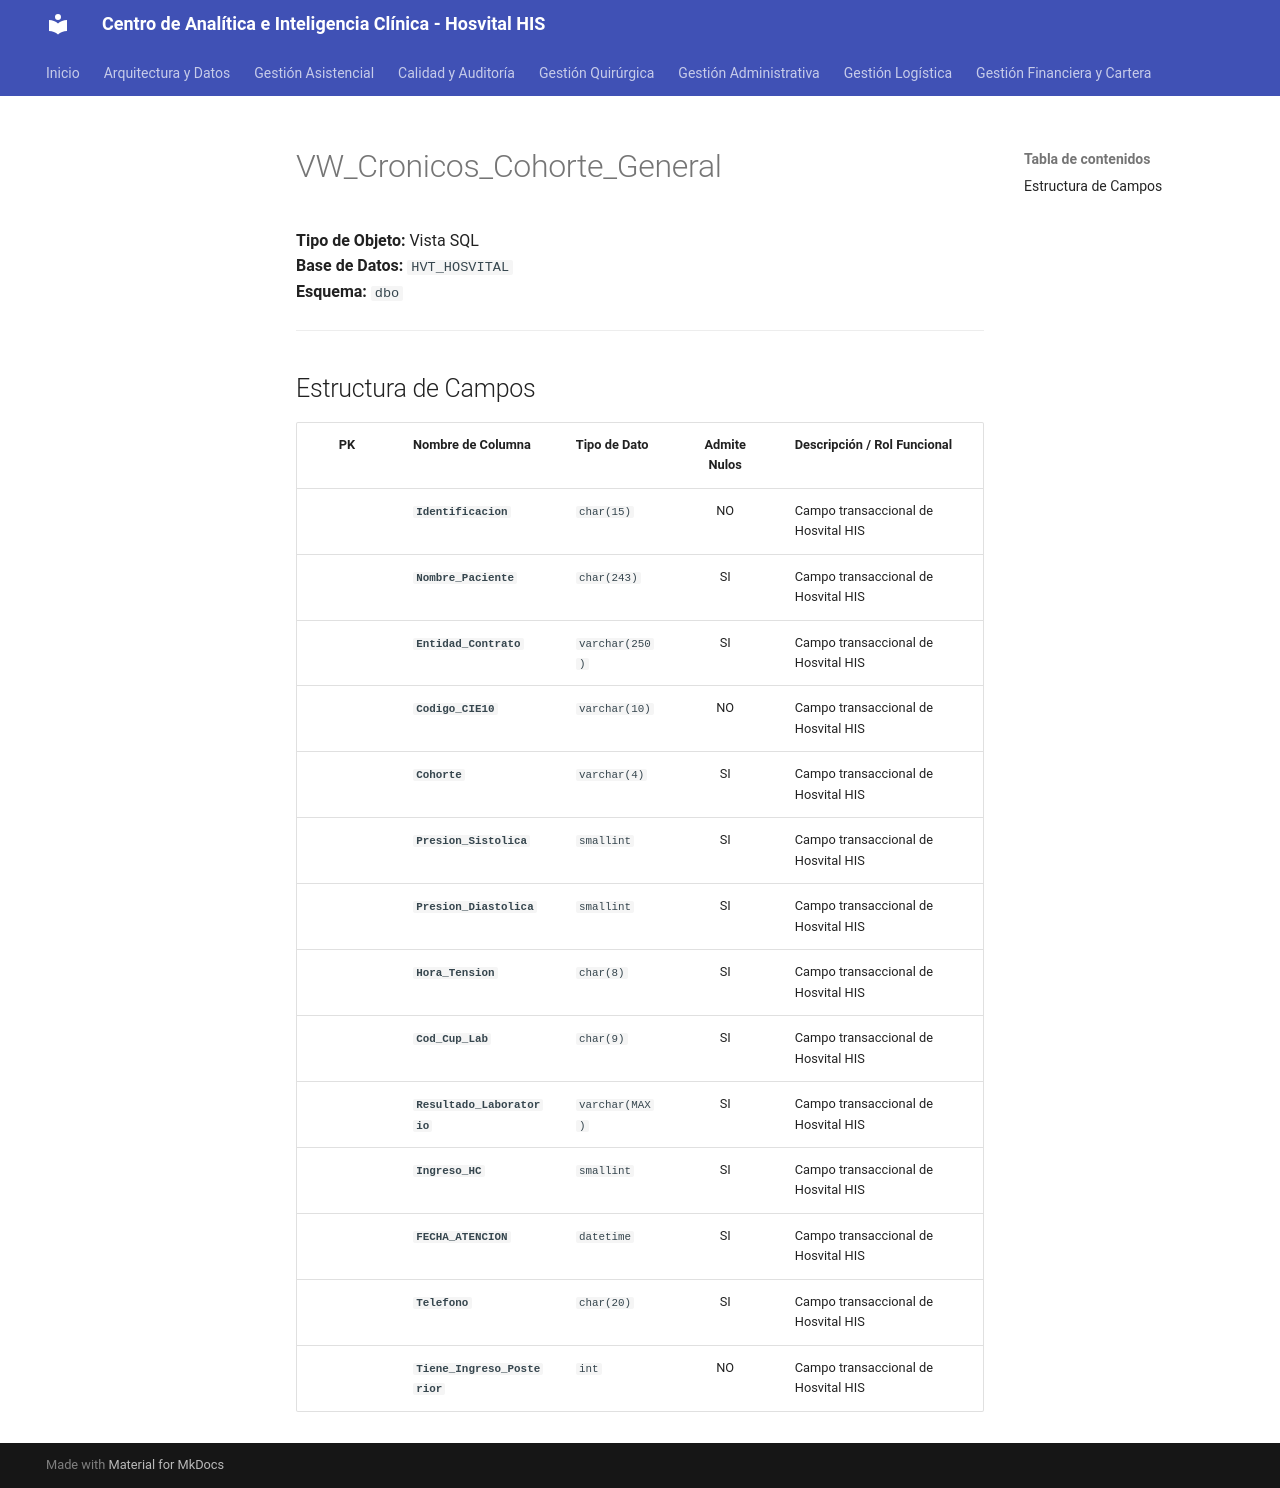

repository: SoporteSaludtech/superset-docs · page: diccionario-general/VW_Cronicos_Cohorte_General/index.html · generator: mkdocs

# VW_Cronicos_Cohorte_General

**Tipo de Objeto:** Vista SQL  
**Base de Datos:** `HVT_HOSVITAL`  
**Esquema:** `dbo`

---

## Estructura de Campos

| PK | Nombre de Columna | Tipo de Dato | Admite Nulos | Descripción / Rol Funcional |
| :-: | :--- | :--- | :-: | :--- |
|  | **`Identificacion`** | `char(15)` | NO | Campo transaccional de Hosvital HIS |
|  | **`Nombre_Paciente`** | `char(243)` | SI | Campo transaccional de Hosvital HIS |
|  | **`Entidad_Contrato`** | `varchar(250)` | SI | Campo transaccional de Hosvital HIS |
|  | **`Codigo_CIE10`** | `varchar(10)` | NO | Campo transaccional de Hosvital HIS |
|  | **`Cohorte`** | `varchar(4)` | SI | Campo transaccional de Hosvital HIS |
|  | **`Presion_Sistolica`** | `smallint` | SI | Campo transaccional de Hosvital HIS |
|  | **`Presion_Diastolica`** | `smallint` | SI | Campo transaccional de Hosvital HIS |
|  | **`Hora_Tension`** | `char(8)` | SI | Campo transaccional de Hosvital HIS |
|  | **`Cod_Cup_Lab`** | `char(9)` | SI | Campo transaccional de Hosvital HIS |
|  | **`Resultado_Laboratorio`** | `varchar(MAX)` | SI | Campo transaccional de Hosvital HIS |
|  | **`Ingreso_HC`** | `smallint` | SI | Campo transaccional de Hosvital HIS |
|  | **`FECHA_ATENCION`** | `datetime` | SI | Campo transaccional de Hosvital HIS |
|  | **`Telefono`** | `char(20)` | SI | Campo transaccional de Hosvital HIS |
|  | **`Tiene_Ingreso_Posterior`** | `int` | NO | Campo transaccional de Hosvital HIS |
